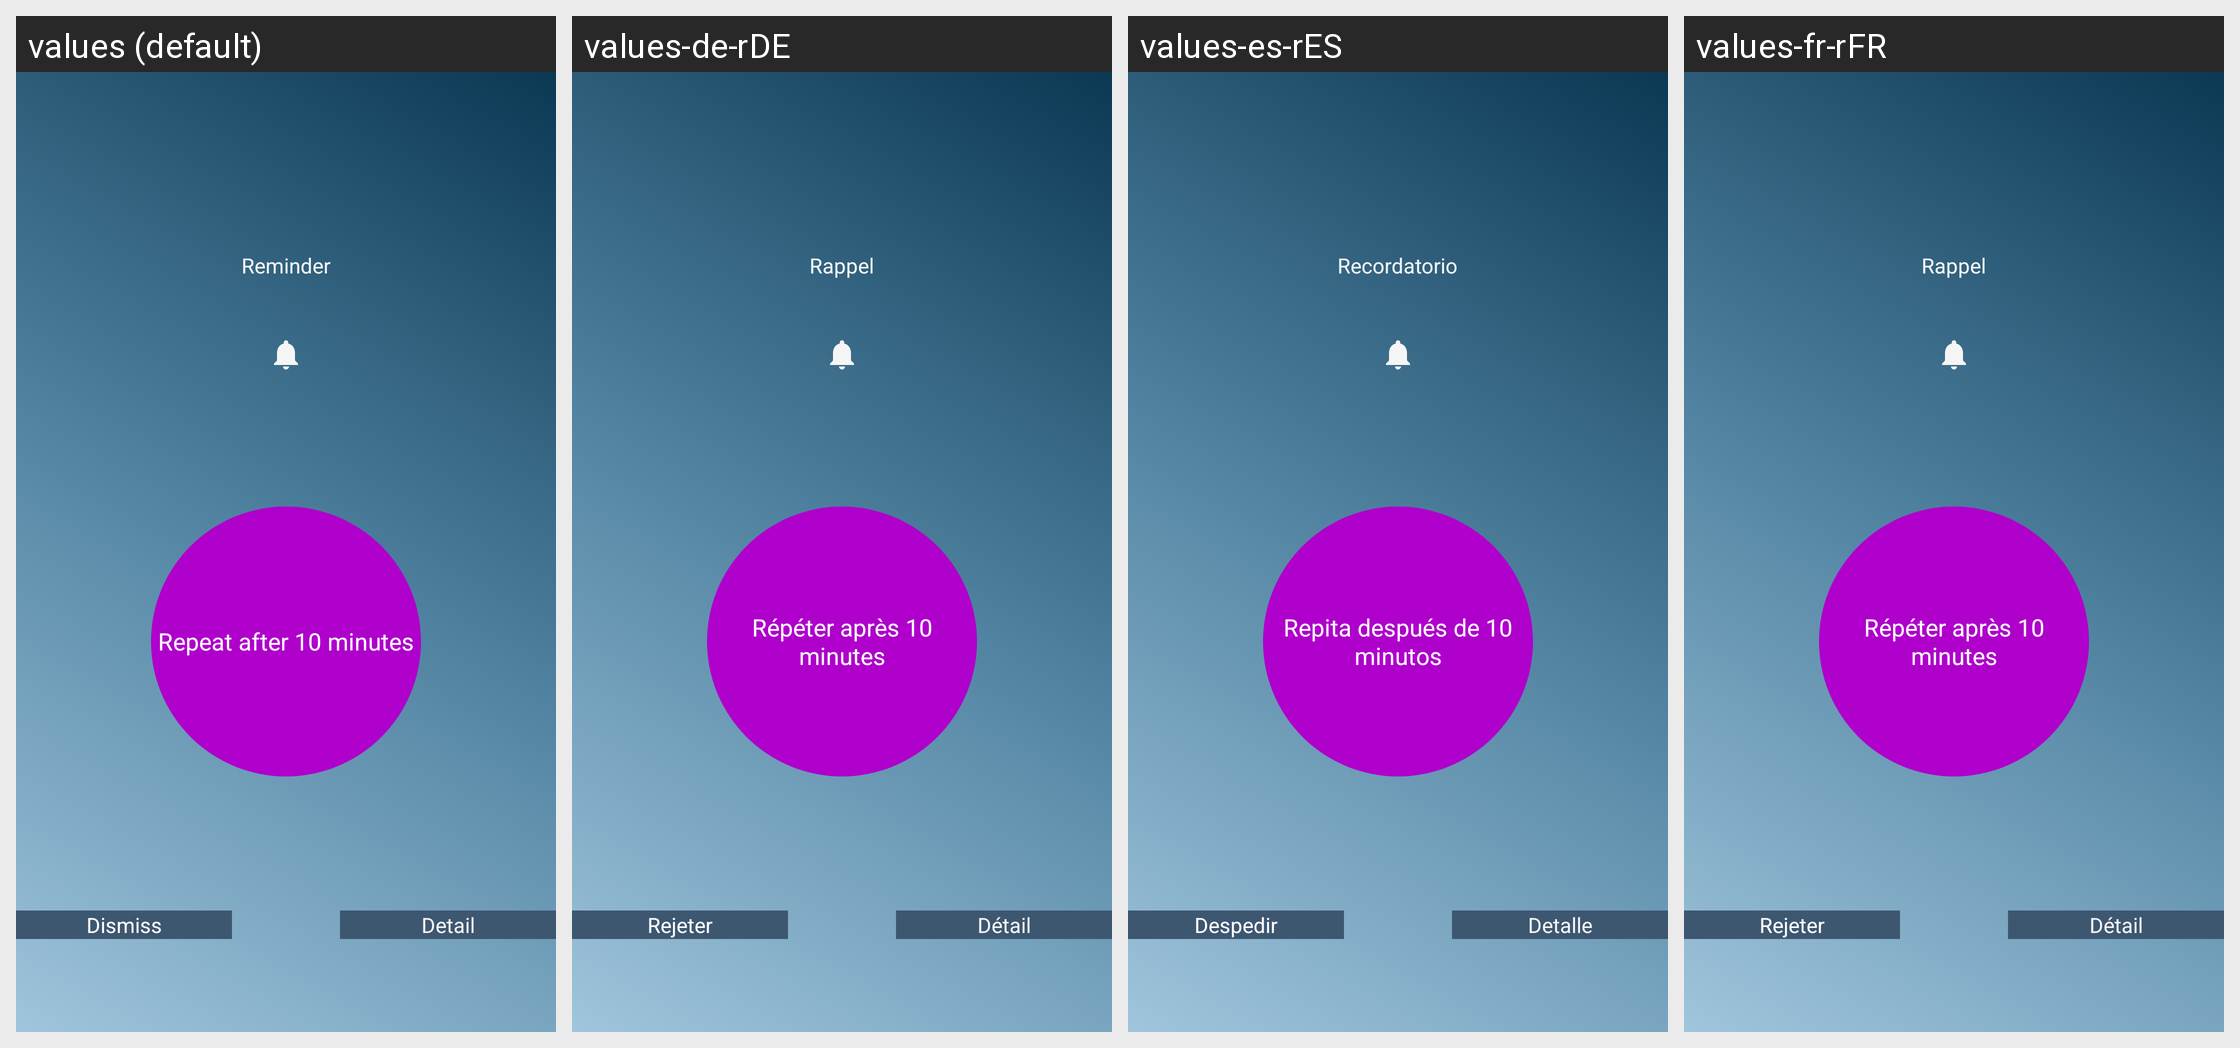

Translations of the strings shown on this Android screen, per locale in the grid:
Android screen res/layout/activity_ring.xml rendered under 4 locales, left to right: values (default), values-de-rDE, values-es-rES, values-fr-rFR. Device: Nexus 5 (rendered at 1080×1920; each locale shown at half size, 540×960, under a caption strip naming it); theme AppTheme_brown.
Other locales in the repository, not shown: values-in-rID, values-it-rIT, values-ja-rJP, values-kn-rIN, values-ko-rKR, values-lo-rLA, values-sah-rRU, values-th-rTH, values-vi-rVN, values-zh-rCN.
Strings drawn on this screen, with the default value and each locale's value (text and hints the layout hard-codes, and strings that could not be matched under every locale, appear in the picture but are not listed):

reminder
  values: Reminder
  values-de-rDE: Rappel
  values-es-rES: Recordatorio
  values-fr-rFR: Rappel

repeat_after_10_minutes
  values: Repeat after 10 minutes
  values-de-rDE: Répéter après 10 minutes
  values-es-rES: Repita después de 10 minutos
  values-fr-rFR: Répéter après 10 minutes

dismiss
  values: Dismiss
  values-de-rDE: Rejeter
  values-es-rES: Despedir
  values-fr-rFR: Rejeter

detail
  values: Detail
  values-de-rDE: Détail
  values-es-rES: Detalle
  values-fr-rFR: Détail
